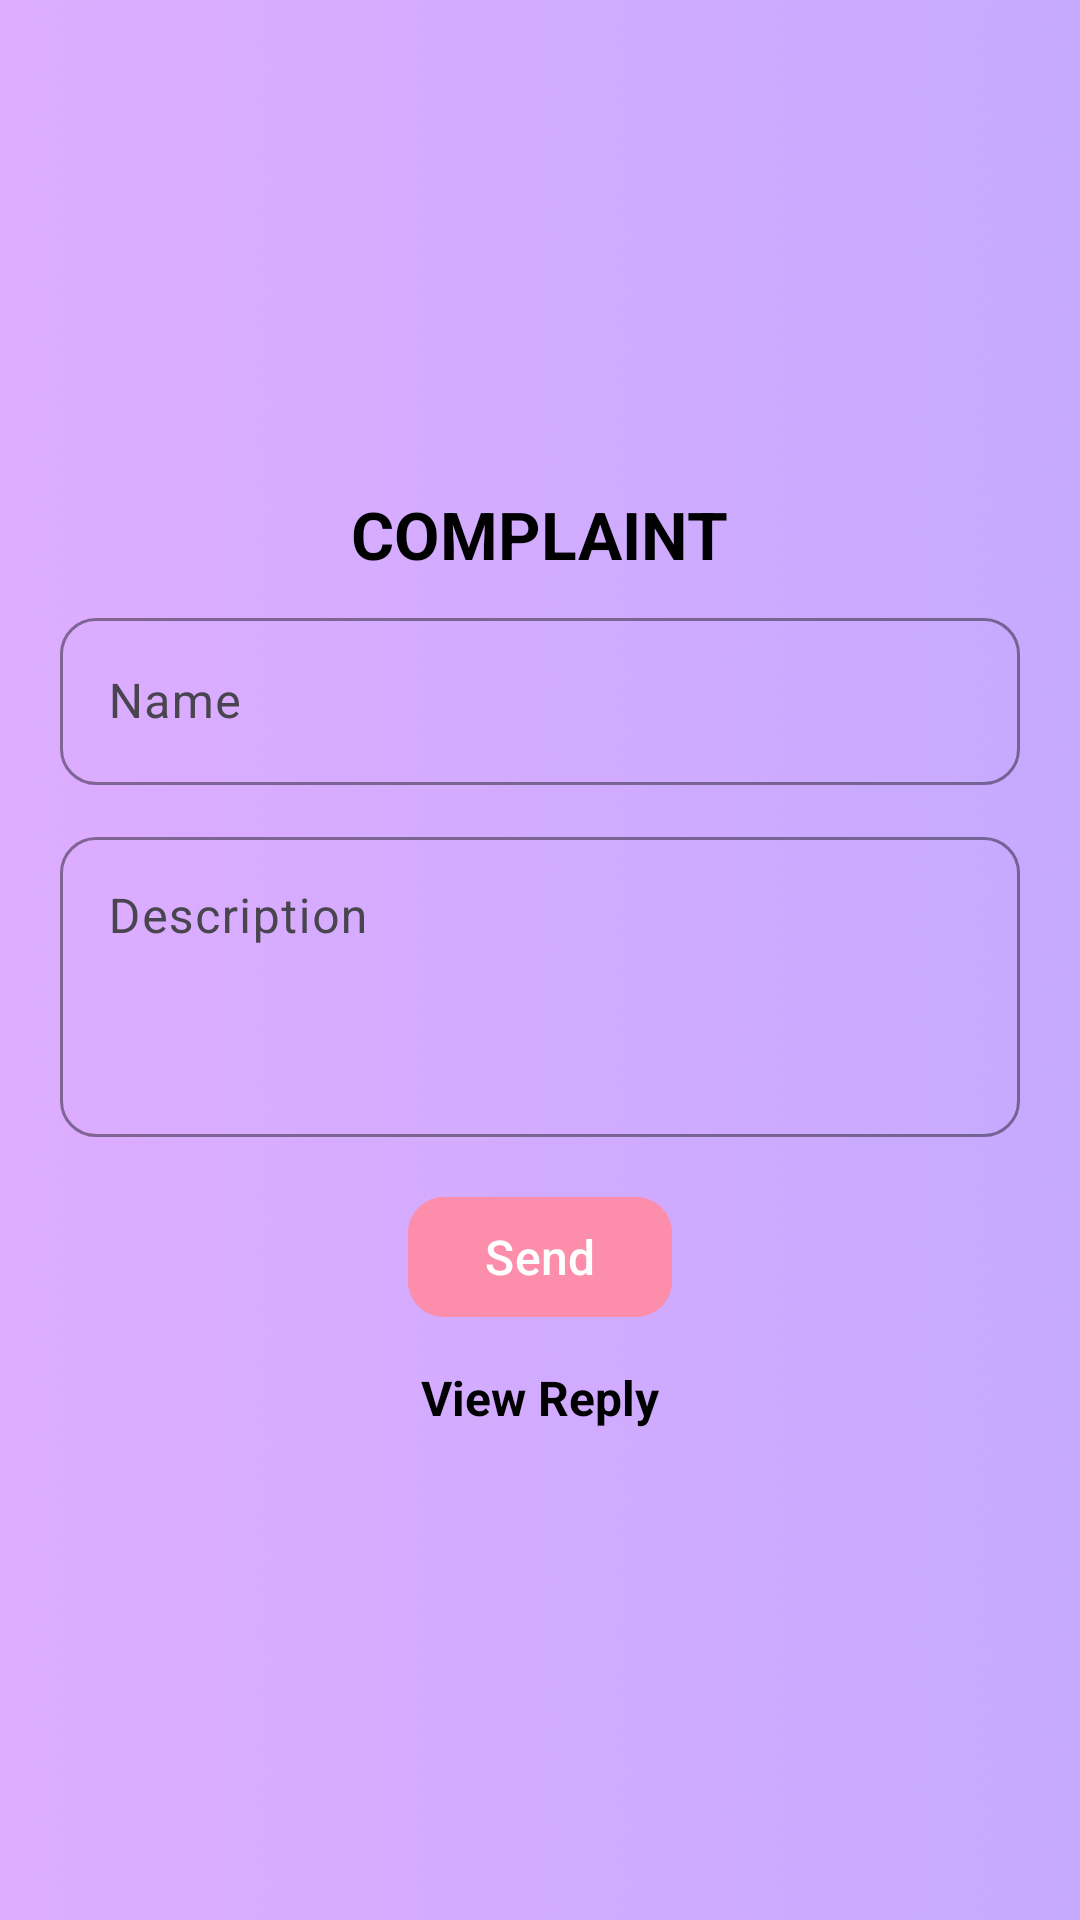

Produce the Android XML layout that renders to this screen, including the resource entries it uses.
<!-- AndroidManifest.xml: application theme Theme.Mothercare -->
<!-- res/layout/activity_send_complaint.xml -->
<?xml version="1.0" encoding="utf-8"?>
<LinearLayout xmlns:android="http://schemas.android.com/apk/res/android"
    xmlns:app="http://schemas.android.com/apk/res-auto"
    xmlns:tools="http://schemas.android.com/tools"
    android:id="@+id/main"
    android:layout_width="match_parent"
    android:layout_height="match_parent"
    android:background="@drawable/background"
    android:gravity="center"
    android:orientation="vertical"
    android:padding="20dp"
    tools:context=".Send_Complaint">

    
    <TextView
        android:id="@+id/tt"
        android:layout_width="wrap_content"
        android:layout_height="wrap_content"
        android:text="@string/complaint"
        android:textSize="22sp"
        android:textStyle="bold"
        android:textColor="@android:color/black"
        android:paddingBottom="8dp"/>

    
    <com.google.android.material.textfield.TextInputLayout
        android:layout_width="match_parent"
        android:layout_height="wrap_content"
        android:hint="Name"
        app:boxStrokeColor="@color/black"
        app:boxStrokeWidthFocused="2dp"
        app:boxCornerRadiusTopStart="12dp"
        app:boxCornerRadiusTopEnd="12dp"
        app:boxCornerRadiusBottomStart="12dp"
        app:boxCornerRadiusBottomEnd="12dp">

        <com.google.android.material.textfield.TextInputEditText
            android:id="@+id/Complaint_title"
            android:layout_width="match_parent"
            android:layout_height="wrap_content"
            android:inputType="text"/>
    </com.google.android.material.textfield.TextInputLayout>

    
    <com.google.android.material.textfield.TextInputLayout
        android:layout_width="match_parent"
        android:layout_height="wrap_content"
        android:hint="Description"
        app:boxStrokeColor="@color/black"
        app:boxStrokeWidthFocused="2dp"
        app:boxCornerRadiusTopStart="12dp"
        app:boxCornerRadiusTopEnd="12dp"
        app:boxCornerRadiusBottomStart="12dp"
        app:boxCornerRadiusBottomEnd="12dp"
        android:layout_marginTop="12dp">

        <com.google.android.material.textfield.TextInputEditText
            android:id="@+id/Complaint_Des"
            android:layout_width="match_parent"
            android:layout_height="wrap_content"
            android:gravity="start|top"
            android:inputType="textMultiLine"
            android:minHeight="100dp"/>
    </com.google.android.material.textfield.TextInputLayout>

    
    <com.google.android.material.button.MaterialButton
        android:id="@+id/button2"
        android:layout_width="wrap_content"
        android:layout_height="wrap_content"
        android:text="Send"
        android:textAllCaps="false"
        android:backgroundTint="#fc8eac"
        android:textColor="@android:color/white"
        android:textSize="16sp"
        app:cornerRadius="12dp"
        android:layout_marginTop="16dp"/>

    
    <TextView
        android:id="@+id/reply"
        android:layout_width="wrap_content"
        android:layout_height="wrap_content"
        android:text="View Reply"
        android:textSize="16sp"
        android:textColor="@color/black"
        android:layout_marginTop="12dp"
        android:textStyle="bold"/>
</LinearLayout>
<!-- resources referenced by this layout -->
<resources>
  <color name="black">#FF000000</color>
  <!-- drawable background: png bitmap (drawable, 61257 bytes) -->
  <string name="complaint">COMPLAINT</string>
  <style name="Theme.Mothercare" parent="Base.Theme.Mothercare" />
  <style name="Base.Theme.Mothercare" parent="Theme.Material3.DayNight.NoActionBar">
          
          
      </style>
</resources>
